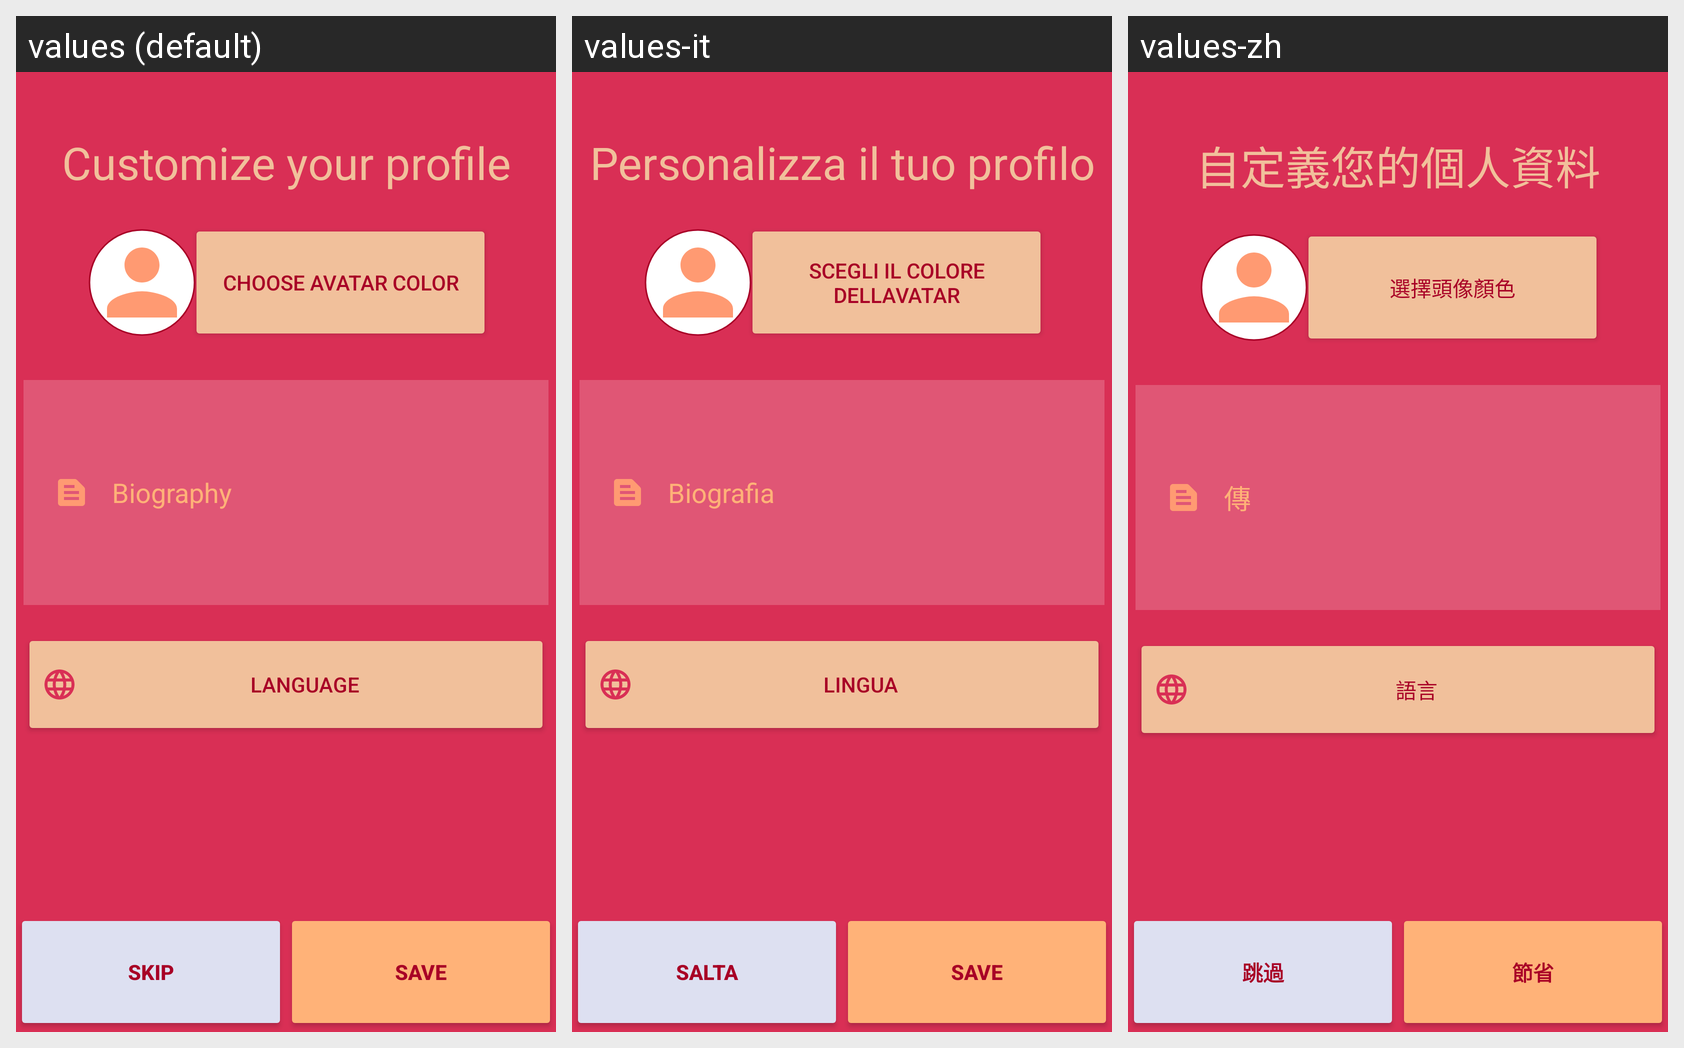

Translations of the strings shown on this Android screen, per locale in the grid:
Android screen res/layout/activity_signupcustomize.xml rendered under 3 locales, left to right: values (default), values-it, values-zh. Device: Nexus 5 (rendered at 1080×1920; each locale shown at half size, 540×960, under a caption strip naming it); theme Theme.PairUp.
Other locales in the repository, not shown: values-bn, values-de, values-es.
Strings drawn on this screen, with the default value and each locale's value (text and hints the layout hard-codes, and strings that could not be matched under every locale, appear in the picture but are not listed):

customize
  values: Customize your profile
  values-it: Personalizza il tuo profilo
  values-zh: 自定義您的個人資料

choose_color
  values: CHOOSE AVATAR COLOR
  values-it: SCEGLI IL COLORE DELLAVATAR
  values-zh: 選擇頭像顏色

write_biography
  values: Biography
  values-it: Biografia
  values-zh: 傳

select_language
  values: Language
  values-it: Lingua
  values-zh: 語言

skip
  values: SKIP
  values-it: SALTA
  values-zh: 跳過

save
  values: Save
  values-it: Save
  values-zh: 節省
